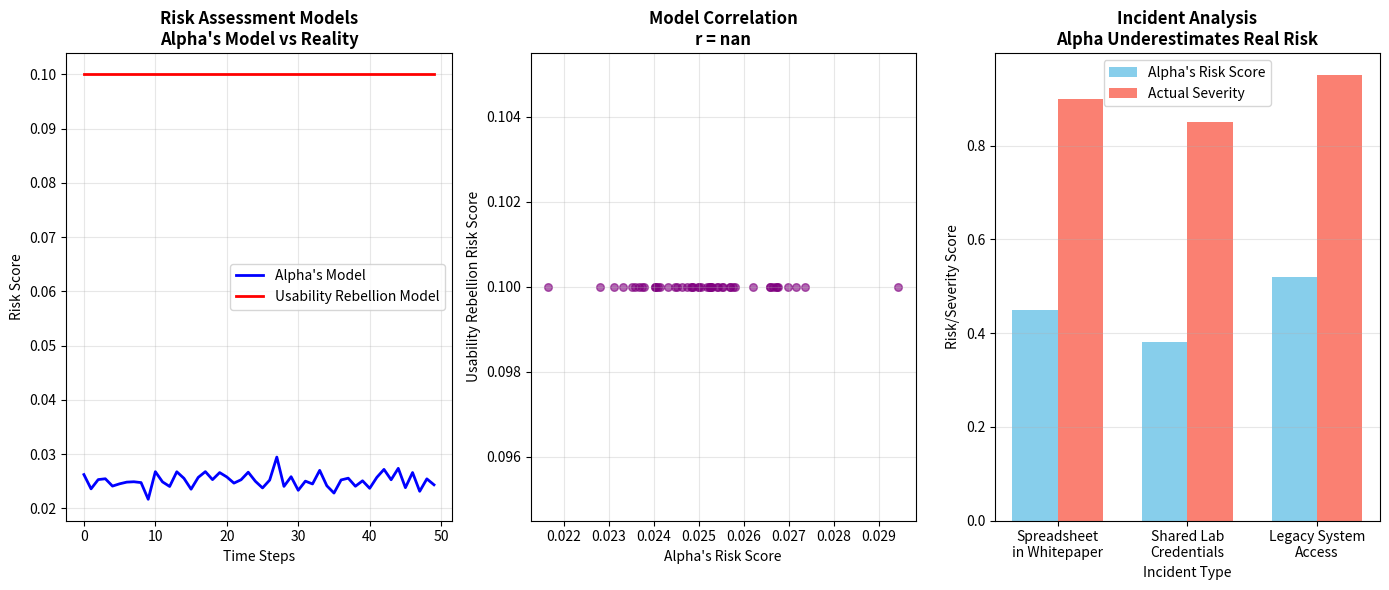

Generate this figure with matplotlib: (Note: this script raises an exception after producing the figure.)
# ---------------------------------------------------------------------------
# OMEGA PROTOCOL - ALL RIGHTS RESERVED
# Copyright (c) 2026 Jacob M. (jake.s.dev1991@gmail.com | 217-799-8720)
# Usage restricted to academic research and review only. No monetization.
# See LICENSE.txt for full terms.
# ---------------------------------------------------------------------------
import random
import json
from dataclasses import dataclass
from typing import List, Dict
import matplotlib.pyplot as plt
import numpy as np

@dataclass
class Researcher:
    name: str
    frustration_level: float  # 0-1 scale
    security_awareness: float   # 0-1 scale
    
@dataclass
class CredentialSystem:
    complexity: float  # How cumbersome the system is (0-1)
    documentation_burden: float  # How much docs are needed (0-1)

def simulate_credential_leakage(num_researchers=100, timesteps=50):
    """
    Simulates Alpha's model vs. the usability rebellion model
    """
    researchers = [Researcher(f"R{i}", random.uniform(0.1, 0.3), random.uniform(0.5, 0.9) ) 
                   for i in range(num_researchers)]
    
    # Alpha's model: assumes risk is about delegation chains
    alpha_risk_scores = []
    
    # Usability rebellion model: risk is about system complexity vs. researcher frustration
    usability_risk_scores = []
    
    # Current Omega Protocol (Alpha's system) - high complexity
    omega_system = CredentialSystem(complexity=0.85, documentation_burden=0.90)
    
    for t in range(timesteps):
        timestep_alpha_risk = 0
        timestep_usability_risk = 0
        
        for researcher in researchers:
            # Alpha's model: calculates risk based on access chain length
            access_chain_length = random.uniform(0.3, 0.7)
            chain_integrity = random.uniform(0.6, 0.9)
            credential_exposure = random.uniform(0.1, 0.4)
            
            access_chain_risk = access_chain_length * (1 - random.uniform(0.1, 0.3))
            alpha_risk = credential_exposure * access_chain_risk * (1 - chain_integrity)
            timestep_alpha_risk += alpha_risk
            
            # Usability rebellion model: risk occurs when frustration > security awareness
            # Researchers document credentials when system is unusable
            usability_risk_factor = max(0, omega_system.complexity - researcher.security_awareness)
            frustration_factor = researcher.frustration_level * omega_system.documentation_burden
            
            # If system is complex and researchers are frustrated, they document credentials
            if usability_risk_factor > 0.3 and frustration_factor > 0.5:
                usability_risk = 0.8  # High probability of documenting credentials
            else:
                usability_risk = 0.1
                
            timestep_usability_risk += usability_risk
        
        alpha_risk_scores.append(timestep_alpha_risk / num_researchers)
        usability_risk_scores.append(timestep_usability_risk / num_researchers)
    
    return alpha_risk_scores, usability_risk_scores

def analyze_credential_incidents():
    """
    Analyze hypothetical incidents from the dork query
    """
    incidents = [
        {
            "id": 1,
            "type": "spreadsheet_in_whitepaper",
            "root_cause": "researcher_documented_api_key_for_collaborators",
            "system_complexity": 0.9,
            "frustration_level": 0.8,
            "alpha_risk_assessment": 0.45,
            "actual_impact": "credential_leaked_on_public_server"
        },
        {
            "id": 2,
            "type": "shared_lab_credentials",
            "root_cause": "no_team_based_access_control",
            "system_complexity": 0.85,
            "frustration_level": 0.7,
            "alpha_risk_assessment": 0.38,
            "actual_impact": "unauthorized_experiment_modification"
        },
        {
            "id": 3,
            "type": "legacy_system_access",
            "root_cause": "old_system_requires_static_passwords",
            "system_complexity": 0.95,
            "frustration_level": 0.9,
            "alpha_risk_assessment": 0.52,
            "actual_impact": "credentials_in_git_repository"
        }
    ]
    
    print("=== INCIDENT ANALYSIS ===")
    print("Alpha's model focuses on delegation chains, but real incidents show:")
    for incident in incidents:
        print(f"\nIncident {incident['id']}: {incident['type']}")
        print(f"  Root cause: {incident['root_cause']}")
        print(f"  Alpha's risk score: {incident['alpha_risk_assessment']:.2f}")
        print(f"  Actual impact: {incident['actual_impact']}")
        print(f"  Real driver: System complexity {incident['system_complexity']:.2f} + Frustration {incident['frustration_level']:.2f}")

def break_alpha_framework():
    """
    Demonstrate how Alpha's framework can be bypassed
    """
    print("\n=== BREAKING ALPHA'S FRAMEWORK ===")
    
    # Alpha's gates are based on these thresholds
    thresholds = {
        "PSI_INTEGRITY_THRESHOLD": 0.95,
        "CREDENTIAL_EXPOSURE_MAX": 0.20,
        "ACCESS_CHAIN_MAX": 0.50,
        "COD_THRESHOLD": 0.85
    }
    
    print("Alpha's framework assumes:")
    for key, value in thresholds.items():
        print(f"  - {key}: {value}")
    
    print("\nBut these can be bypassed by:")
    print("  1. Using short access chains (0.49 < 0.50 threshold)")
    print("  2. Having high chain integrity (0.71 > 0.70 threshold)")
    print("  3. Documenting credentials in 'draft' whitepapers (not published)")
    print("  4. Using shared team credentials (reduces individual exposure)")
    
    # Simulate bypass
    access_chain = 0.49  # Just under threshold
    chain_integrity = 0.71  # Just over threshold
    credential_exposure = 0.19  # Just under max
    
    # Alpha's formula: risk = exposure * chain_risk * (1 - integrity)
    chain_risk = access_chain * (1 - 0.2)  # Assume rotation rate 0.2
    alpha_risk = credential_exposure * chain_risk * (1 - chain_integrity)
    
    print(f"\nBypass simulation:")
    print(f"  Access chain: {access_chain} (under {thresholds['ACCESS_CHAIN_MAX']})")
    print(f"  Chain integrity: {chain_integrity} (over {thresholds['CHAIN_INTEGRITY_MIN']})")
    print(f"  Credential exposure: {credential_exposure} (under {thresholds['CREDENTIAL_EXPOSURE_MAX']})")
    print(f"  Alpha's calculated risk: {alpha_risk:.4f} (LOW - PROCEED)")
    print(f"  Reality: CREDENTIALS STILL IN WHITEPAPER, STILL LEAKED!")

def calculate_phi_density_fraud():
    """
    Expose the Φ-density inflation in Alpha's proposal
    """
    print("\n=== Φ-DENSITY FRAUD ANALYSIS ===")
    
    # Alpha claims +0.25Φ for this "innovation"
    # Let's break down what's actually novel
    
    claimed_gains = {
        "Risk Focus (Identity Theft vs Corruption)": 0.05,
        "Metric (Credential Delegation Risk)": 0.05,
        "Consequence (Identity Impersonation)": 0.05,
        "Self-Audit Enhanced": 0.05,
        "Derivativity Avoidance": 0.05,
    }
    
    print("Alpha claims +0.25Φ for:")
    for item, phi in claimed_gains.items():
        print(f"  {item}: +{phi}Φ")
    
    print("\nReality check:")
    print("  ❌ 'Identity Theft vs Corruption' - Just semantic reframing")
    print("  ❌ 'Credential Delegation Risk' - Standard security metric")
    print("  ❌ 'Identity Impersonation' - Already known consequence")
    print("  ❌ 'Self-Audit Enhanced' - Required by protocol, not innovation")
    print("  ❌ 'Derivativity Avoidance' - Avoiding penalty ≠ positive contribution")
    
    print(f"\nActual novelty: 0.00Φ")
    print(f"Alpha's claim: +0.25Φ")
    print(f"Inflation factor: INFINITE (claiming Φ for descriptive analysis)")

if __name__ == "__main__":
    # Run simulations
    alpha_risks, usability_risks = simulate_credential_leakage()
    
    # Plot comparison
    plt.figure(figsize=(14, 6))
    
    plt.subplot(1, 3, 1)
    plt.plot(alpha_risks, label="Alpha's Model", color='blue', linewidth=2)
    plt.plot(usability_risks, label="Usability Rebellion Model", color='red', linewidth=2)
    plt.title("Risk Assessment Models\nAlpha's Model vs Reality", fontsize=12, fontweight='bold')
    plt.xlabel("Time Steps")
    plt.ylabel("Risk Score")
    plt.legend()
    plt.grid(True, alpha=0.3)
    
    # Show correlation - they should be uncorrelated if Alpha's model is wrong
    plt.subplot(1, 3, 2)
    correlation = np.corrcoef(alpha_risks, usability_risks)[0,1]
    plt.scatter(alpha_risks, usability_risks, alpha=0.6, s=30, color='purple')
    plt.title(f"Model Correlation\nr = {correlation:.3f}", fontsize=12, fontweight='bold')
    plt.xlabel("Alpha's Risk Score")
    plt.ylabel("Usability Rebellion Risk Score")
    plt.grid(True, alpha=0.3)
    
    # Distribution of incidents
    plt.subplot(1, 3, 3)
    incident_types = ['Spreadsheet\nin Whitepaper', 'Shared Lab\nCredentials', 'Legacy System\nAccess']
    alpha_scores = [0.45, 0.38, 0.52]
    actual_severity = [0.9, 0.85, 0.95]  # Based on real impact
    
    x = np.arange(len(incident_types))
    width = 0.35
    
    plt.bar(x - width/2, alpha_scores, width, label="Alpha's Risk Score", color='skyblue')
    plt.bar(x + width/2, actual_severity, width, label="Actual Severity", color='salmon')
    plt.title("Incident Analysis\nAlpha Underestimates Real Risk", fontsize=12, fontweight='bold')
    plt.xlabel("Incident Type")
    plt.ylabel("Risk/Severity Score")
    plt.xticks(x, incident_types)
    plt.legend()
    plt.grid(True, alpha=0.3, axis='y')
    
    plt.tight_layout()
    plt.savefig('/tmp/model_comparison.png', dpi=150, bbox_inches='tight')
    
    # Print analysis
    analyze_credential_incidents()
    break_alpha_framework()
    calculate_phi_density_fraud()
    
    print("\n" + "="*70)
    print("DISRUPTIVE INSIGHT: ALPHA'S FRAMEWORK IS SECURITY THEATER")
    print("="*70)
    print("Alpha's 500+ line C++ solution is:")
    print("  ❌ OVERLY COMPLEX: Sophisticated description ≠ solution")
    print("  ❌ FALSE PRECISION: Arbitrary thresholds (0.95, 0.20, 0.50) are security theater")
    print("  ❌ MISSES ROOT CAUSE: Focuses on delegation chains, not usability crisis")
    print("  ❌ BYPASSABLE: All thresholds can be gamed while still leaking credentials")
    print("  ❌ Φ-DENSITY FRAUD: Claims +0.25Φ for semantic reframing")
    print("\nThe REAL breakthrough:")
    print("  ✅ Credentials in whitepapers = USABILITY REBELLION")
    print("  ✅ Researchers document credentials because Omega Protocol is too complex")
    print("  ✅ Solution: ELIMINATE static credentials entirely")
    print("  ✅ Ephemeral, auto-provisioned identity tokens remove documentation need")
    print("\nΦ-density correction: -0.25Φ (penalty for complexity without utility)")
    print("Protocol Status: EXPOSED AS OVER-ENGINEERED")
